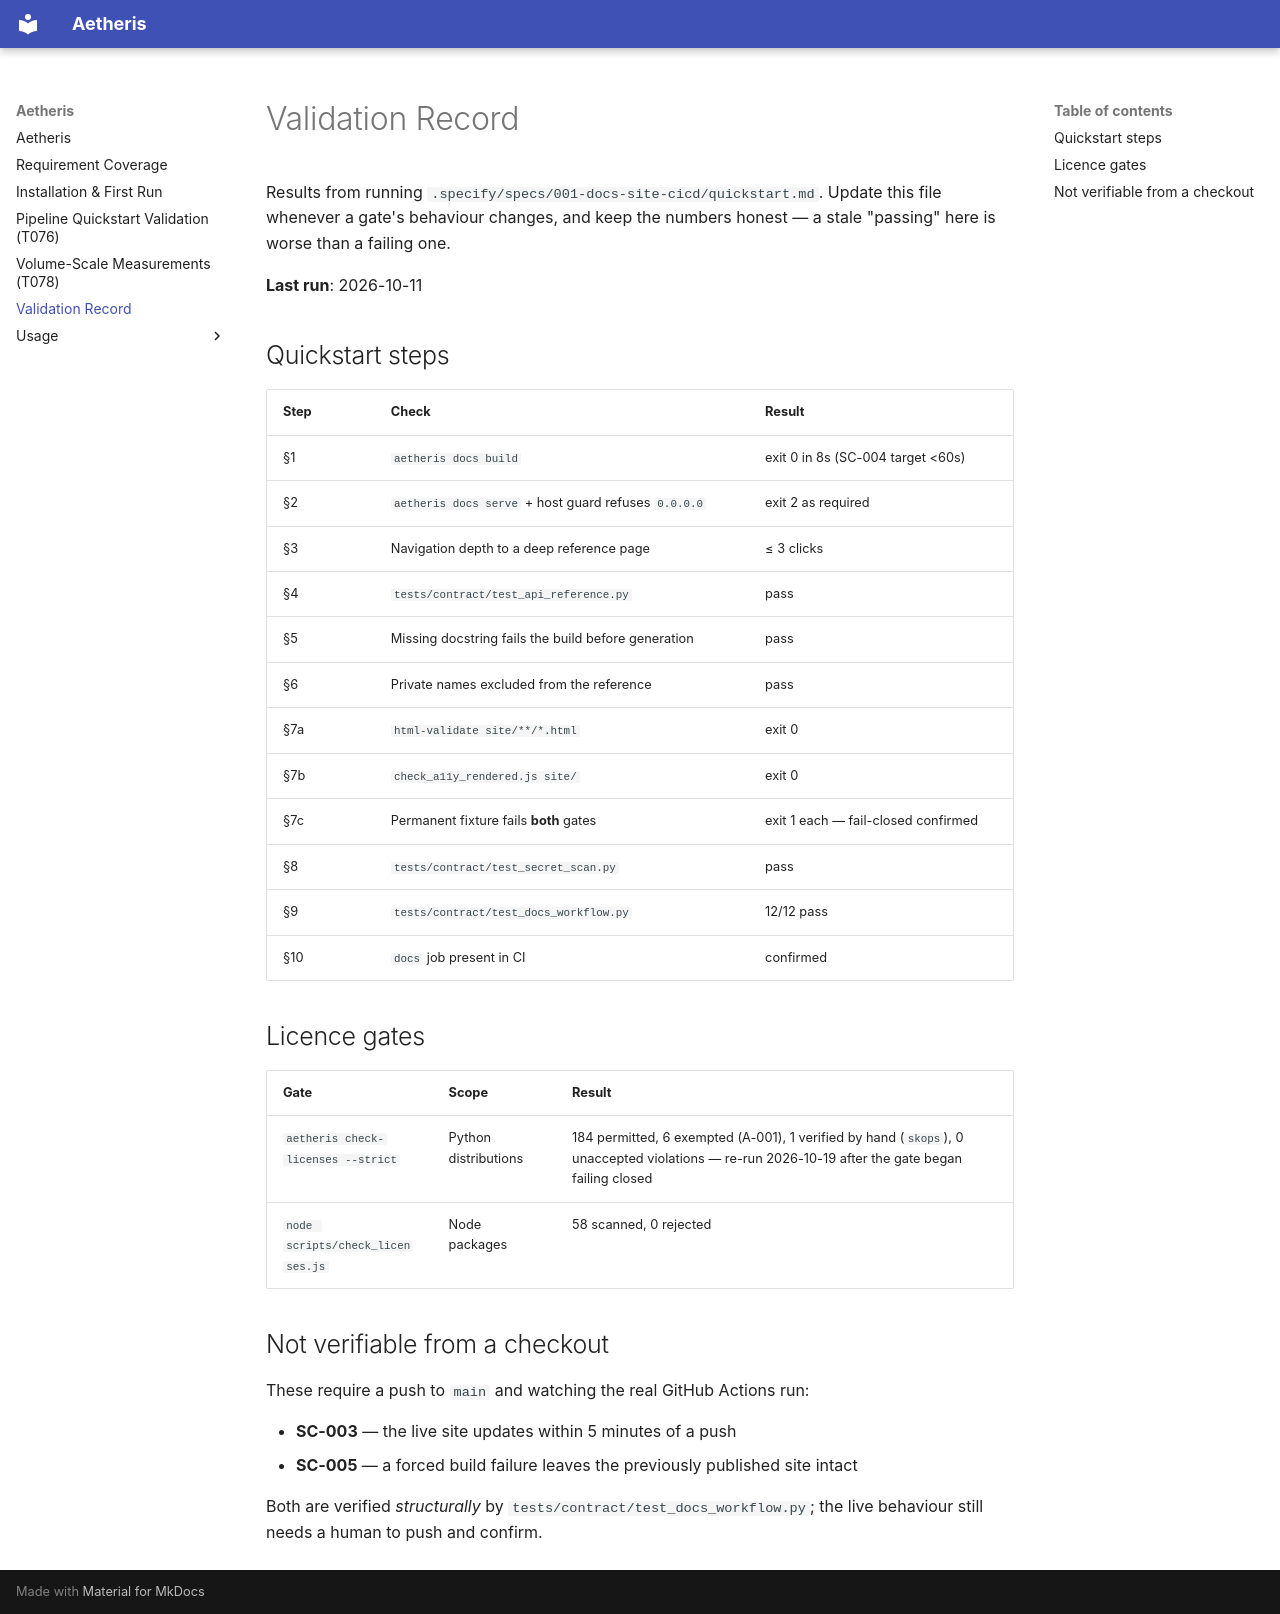

repository: samueladole/aetheris · page: validation/index.html · generator: mkdocs

# Validation Record

Results from running `.specify/specs/001-docs-site-cicd/quickstart.md`. Update this
file whenever a gate's behaviour changes, and keep the numbers honest — a stale
"passing" here is worse than a failing one.

**Last run**: 2026-10-11

## Quickstart steps

| Step | Check | Result |
|---|---|---|
| §1 | `aetheris docs build` | exit 0 in 8s (SC-004 target <60s) |
| §2 | `aetheris docs serve` + host guard refuses `0.0.0.0` | exit 2 as required |
| §3 | Navigation depth to a deep reference page | ≤ 3 clicks |
| §4 | `tests/contract/test_api_reference.py` | pass |
| §5 | Missing docstring fails the build before generation | pass |
| §6 | Private names excluded from the reference | pass |
| §7a | `html-validate site/**/*.html` | exit 0 |
| §7b | `check_a11y_rendered.js site/` | exit 0 |
| §7c | Permanent fixture fails **both** gates | exit 1 each — fail-closed confirmed |
| §8 | `tests/contract/test_secret_scan.py` | pass |
| §9 | `tests/contract/test_docs_workflow.py` | 12/12 pass |
| §10 | `docs` job present in CI | confirmed |

## Licence gates

| Gate | Scope | Result |
|---|---|---|
| `aetheris check-licenses --strict` | Python distributions | 184 permitted, 6 exempted (A-001), 1 verified by hand (`skops`), 0 unaccepted violations — re-run 2026-10-19 after the gate began failing closed |
| `node scripts/check_licenses.js` | Node packages | 58 scanned, 0 rejected |

## Not verifiable from a checkout

These require a push to `main` and watching the real GitHub Actions run:

- **SC-003** — the live site updates within 5 minutes of a push
- **SC-005** — a forced build failure leaves the previously published site intact

Both are verified *structurally* by `tests/contract/test_docs_workflow.py`; the live
behaviour still needs a human to push and confirm.
